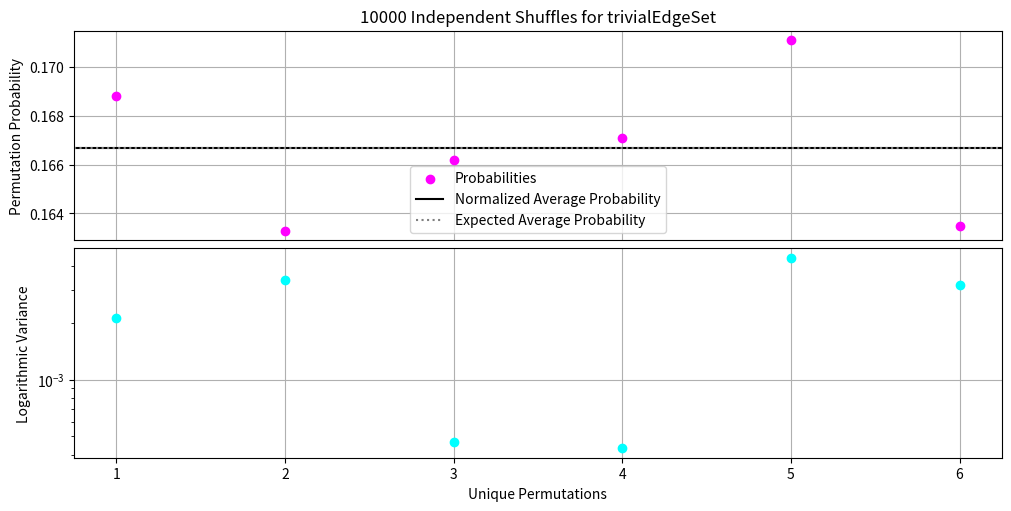
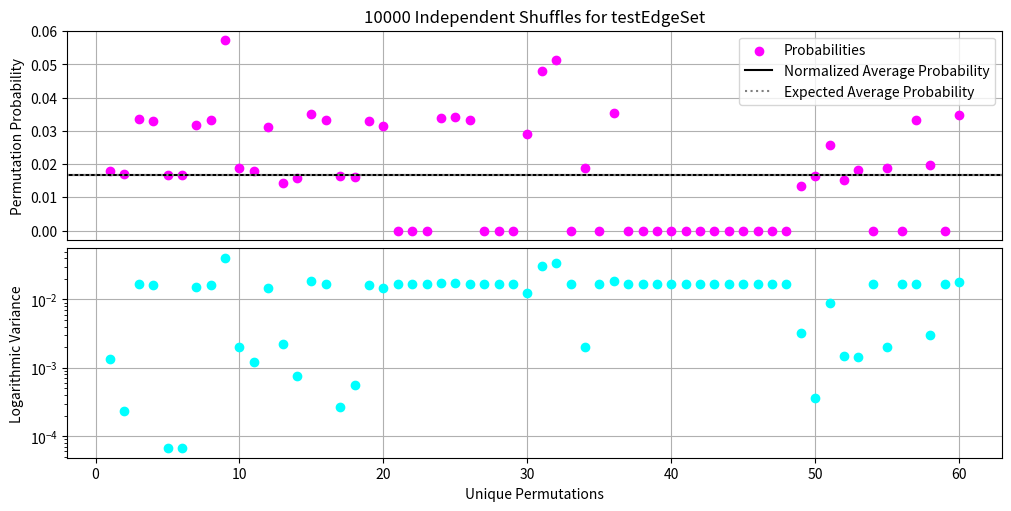
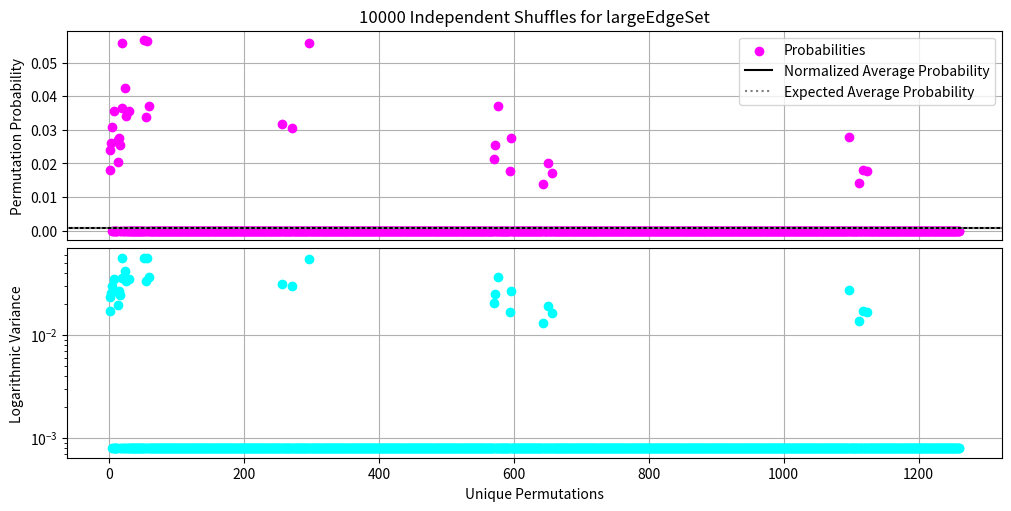
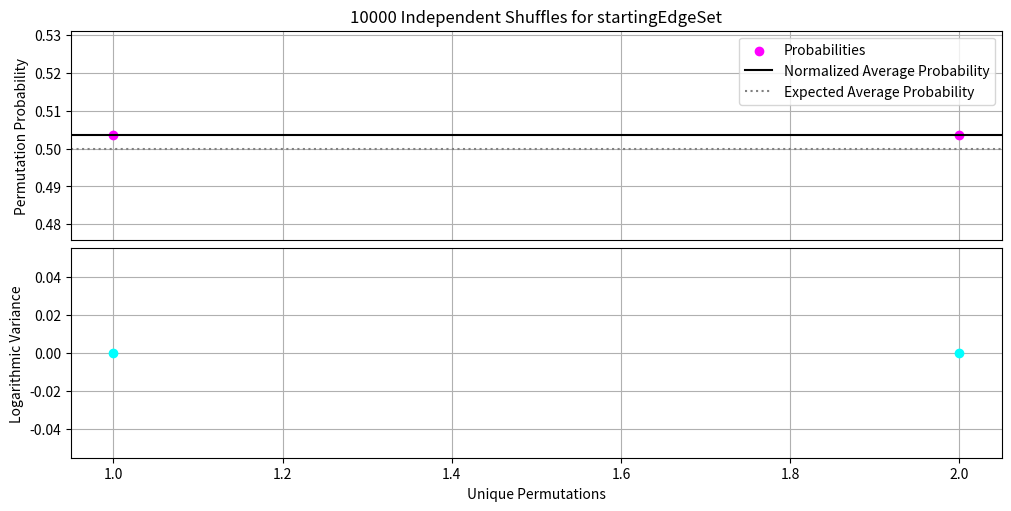
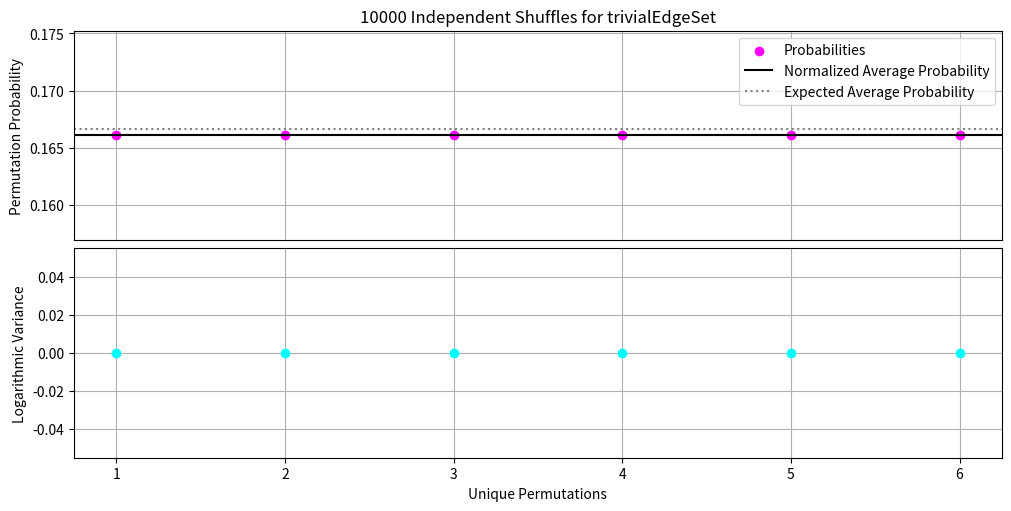
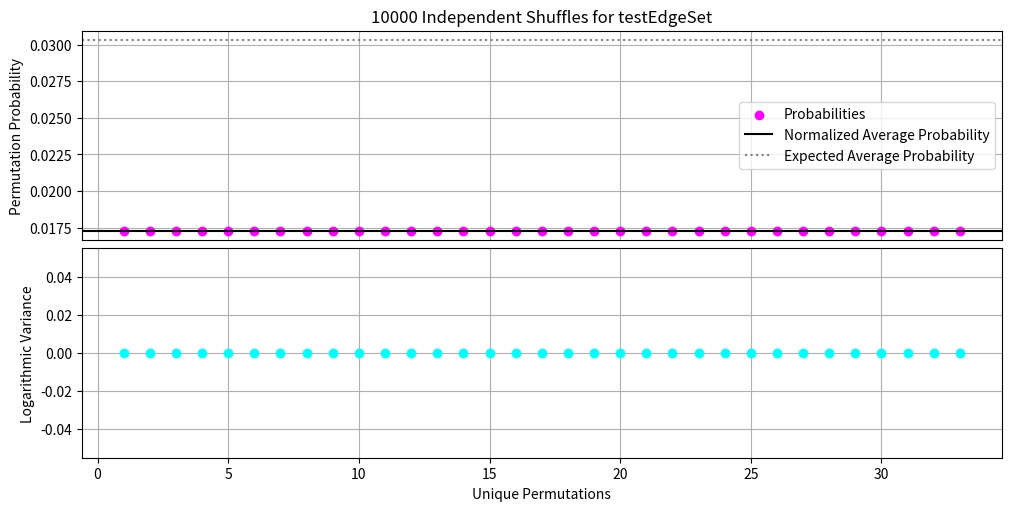

Write the Python code that produced these figures, in order.
#%% Importing modules - コンプリート

# Standard mathematics modules
import numpy as np
import matplotlib.pyplot as plt

# Group theoretic modules
from sympy.utilities.iterables import multiset_permutations                      


#%% Defining test edge sets to permute - コンプリート
testEdgeSet = [
        [1,2],[2,1],[2,3],[3,2],[4,4]
    ]

largeEdgeSet = [
        [1,1],[1,2],[2,1],[3,2],[3,3],[4,1],[5,2]
    ]

trivialEdgeSet = [
        [1,1],[2,2],[3,3]
        ]


# %% Redefining the consensus shuffle using the DCN notation - コンプリート

# Defining the consensus shuffle with a deterministic run time
def consensusShuffle(targetEdgeSet, extraInfo=True):
    
    # Initializing the edge set and its columns
    edgeSet = targetEdgeSet.copy()
    u = list(np.array(edgeSet).T[0])
    v = list(np.array(edgeSet).T[1])
    
    # Extra info: printing the original configuration of the set
    if extraInfo == True:
        print('Initial edge set of the graph:\n', edgeSet)
        print('Target list:\n', u)
        print('Dual list:\n', v)
        
    # Looping over the different endpoints of the unselected elements
    for i in reversed(
        range(
            1, len(u)
        )
    ):
        # Extra info: printing current selected endpoint
        if extraInfo == True:
            print('Current endpoint: ', u[i])
        
        # Initializing the transition index set
        t = [i]
        
        # Constructing the transition set based on non-degenerate elements
        for k in range(
            0, i
            ):
            
            # Extra info: print if tuples occur in the edge set
            if extraInfo == True:
                print('[u[i],v[k]] tuple: ', [u[i],v[k]], [u[i],v[k]] not in edgeSet)
                print('[u[k],v[i]] tuple: ', [u[k],v[i]], [u[k],v[i]] not in edgeSet)
            
            # Appending non-degenerate points indices to the transition set
            if (
                ([u[i],v[k]] not in edgeSet) and ([u[k],v[i]] not in edgeSet)
                ):
                t.append(k)
                
        # Extra info: printing the transition set
        if extraInfo == True:
            print('Current transition index set: ', sorted(t))        
                
        # Randomly selecting a point in the transition set and swapping elements
        j = np.random.choice(t)
        u[i], u[j] = u[j], u[i]
        
        # Extra info: printing randomly selected element
        if extraInfo == True:
            print('Selected transition index: ', j)
            print('Selected swap point in U: ', u[i])
        
        # Extra info: printing swapped elements and new list
        if extraInfo == True:
            print('Swapped element', u[i], 'with', u[j])
            print('Current target list: ', u)
            print('Current dual list: ', v)
        
    # Gluing back the pieces of the edge set together 
    finalEdgeSet = np.column_stack(
        (u,v)
    )
    
    # Extra info: presenting the final state of the edge set
    if extraInfo == True:
        print('Final state of edge set:\n', finalEdgeSet)
        
    return finalEdgeSet

# Testing the function on different edge sets
print('--- Trivial Edge Set ---')
consensusShuffle(trivialEdgeSet)
print('--- Test Edge Set ---')
consensusShuffle(testEdgeSet)
print('--- Large Edge Set ---')
consensusShuffle(largeEdgeSet)
                

# %% [Vertex Space] Computing probability distribution of group action for the consensus group - コンプリート

# Defining a plotting function for a fixed amount of iterations
def probabilityDistribution(inputEdgeSet, edgeName, iterationSize, extraInfo=False):
    
    # Defining all possible unique permutations of the input set
    permutationArray = list(
        multiset_permutations(list(np.array(inputEdgeSet).T[0]))
    )
    print('Total possible permutations: ', len(permutationArray))
    print('All possible unique permutations: ', permutationArray)

    # Initialize an empty list to tally up the occurences of given permutations
    tallySet = list(
        np.zeros(
            len(permutationArray), dtype=int
        )
    )
    
    # Iterating through iterationSize independent shuffles
    for iteration in range(
        1,iterationSize+1
        ):
        
        # Performing a random permutation of the U column of the edge set
        outputEdgeSet = consensusShuffle(inputEdgeSet,False)
        outputTargetList = list(outputEdgeSet.T[0])
        if extraInfo == True:
            print('Permuted set: ', outputTargetList)
        
        # Checking if it is one of the permutations and if so add to the tally
        for permutation in range(
            0,len(permutationArray)
        ):
            if outputTargetList == permutationArray[permutation]:
                tallySet[permutation] += 1
            
    # Extra info: printing output tally set
    if extraInfo == True:           
        print('Final tally: ',tallySet)

    # Indexing all unique permutations of U
    permutationIndexSet = list(
        np.arange(
            1, len(permutationArray)+1
        )
    )
    
    # Computing the average occurence of the unique permutations
    averageOccurence = np.mean(tallySet)/iterationSize
    
    # Probability set of all unique permutations of U
    probabilitySet = np.array(tallySet)/iterationSize

    # Plotting results of permutations for all independent iterations
    fig, axs = plt.subplots(2, 1, figsize=(10, 5), constrained_layout=True)
    
    # Top subplot: probabilities
    ax = axs[0]
    ax.scatter(permutationIndexSet,probabilitySet, color='magenta',label='Probabilities')
    ax.axhline(y=averageOccurence, color='black', label = 'Normalized Average Probability')
    ax.axhline(y=1/len(permutationArray), color='gray', label = 'Expected Average Probability', linestyle = 'dotted')
    ax.set_ylabel('Permutation Probability')
    ax.tick_params(axis='x', which='both', bottom=False, top=False, labelbottom=False)
    ax.set_title(f'{iterationSize} Independent Shuffles for {edgeName}')
    ax.legend()
    ax.grid()
    ax.set_axisbelow(True)

    # Bottom subplot: residuals
    ax = axs[1]
    ax.scatter(permutationIndexSet,np.abs(
        ( np.array(tallySet)/iterationSize ) - averageOccurence
    ), color ='aqua', label='Normalized Residues')
    ax.set_xlabel('Unique Permutations')
    ax.set_ylabel('Logarithmic Variance')
    ax.set_yscale('log')
    ax.grid()
    ax.set_axisbelow(True)
    
    return

# Computing the probability distributions for the different edge sets
print('--- Trivial Edge Set ---')
probabilityDistribution(trivialEdgeSet,'trivialEdgeSet', 10000)
print('--- Test Edge Set ---')
probabilityDistribution(testEdgeSet,'testEdgeSet', 10000)
print('--- Large Edge Set ---')
probabilityDistribution(largeEdgeSet,'largeEdgeSet', 10000)


# %% Testing grounds for vertex space transformations
startingEdgeSet = [
    [1,1],[2,2]
    ]
print('Test edge set: ', testEdgeSet)
print('Starting edge set: ', startingEdgeSet)

# Different columns
uColumn = list(
    np.array(startingEdgeSet).T[0]
    )
vColumn = list(
    np.array(startingEdgeSet).T[1]
    )
reconstructedSet = np.column_stack(
    (uColumn,vColumn)
).tolist()
  
print('U Column: ', uColumn)
print('V Column: ', vColumn)

# Possible edge sets to compare to
possibleUColumns = list(
        multiset_permutations(uColumn)
    )
possibleVColumns = list(
        multiset_permutations(vColumn)
    )
print('Reconstructed edge set: ', reconstructedSet)
print('Possible U Columns: ', possibleUColumns)
print('Possible V Columns: ', possibleVColumns)
degeneratePossibleEdgeSets = [
    np.column_stack((u,v)).tolist() for u in possibleUColumns for v in possibleVColumns
]
print('Possible edge sets: ', degeneratePossibleEdgeSets)

# Cutting out degenerate entries in the possible edge sets
def removeDegeneracy(inputEdgeSets): 
    
    # Initializing the new list of unique edge sets
    uniqueEdgeSets = []

    # Initialize an empty set to keep track of duplicate edge sets
    seenEdgeSets = set()

    # Iterate through each inner edge set
    for edgeSet in inputEdgeSets:
        
        # Convert the inner list to a frozenset for immutability
        frozenSet = frozenset(map(tuple, edgeSet))

        # Check if the set is not in seen_sets (i.e., not a duplicate)
        if frozenSet not in seenEdgeSets:
            
            # Add the set to seenEdgeSets to mark it as seen
            seenEdgeSets.add(frozenSet)

            # Append the original inner list to unique_lsts
            uniqueEdgeSets.append(edgeSet)

    # Return the list of unique lists
    return uniqueEdgeSets

possibleEdgeSets = removeDegeneracy(degeneratePossibleEdgeSets)
print('Unique possible edge sets: ', possibleEdgeSets)


# %% [Edge Space] Computing probability distribution of group action for the consensus group - コンプリート

# Defining a plotting function for a fixed amount of iterations
def probabilityDistribution(inputEdgeSet, edgeName, iterationSize, extraInfo=False):
    
    # Defining the different columns of the edgeset
    uColumn = list(
        np.array(inputEdgeSet).T[0]
    )
    vColumn = list(
        np.array(inputEdgeSet).T[1]
    )

    # Defining all possible unique permutations of the edge set
    possibleUColumns = list(
        multiset_permutations(uColumn)
    )
    possibleVColumns = list(
        multiset_permutations(vColumn)
    )
    degeneratePossibleEdgeSets = [
        np.column_stack((u,v)).tolist() for u in possibleUColumns for v in possibleVColumns
    ]
    possibleEdgeSets = removeDegeneracy(degeneratePossibleEdgeSets)
    print('Total edge sets: ', len(possibleEdgeSets))
    print('All possible unique edge sets: ', possibleEdgeSets)

    # Initialize an empty list to tally up the occurences of given permutations
    tallySet = list(
        np.zeros(
            len(possibleEdgeSets), dtype=int
        )
    )
    
    # Iterating through iterationSize independent shuffles
    for iteration in range(
        1,iterationSize+1
        ):
        
        # Performing a random permutation of the U column of the edge set
        outputEdgeSet = consensusShuffle(inputEdgeSet,False).tolist()
        
        # Checking if it is one of the permutations and if so add to the tally
        for permutation in range(
            0,len(possibleEdgeSets)
        ):
            if outputEdgeSet in possibleEdgeSets:
                tallySet[permutation] += 1
            
    # Extra info: printing output tally set
    if extraInfo == True:           
        print('Final tally: ',tallySet)

    # Indexing all unique permutations of the edge set
    permutationIndexSet = list(
        np.arange(
            1, len(possibleEdgeSets)+1
        )
    )
    
    # Computing the average occurence of the unique permutations
    averageOccurence = np.mean(tallySet)/iterationSize
    
    # Probability set of all unique permutations of U
    probabilitySet = np.array(tallySet)/iterationSize

    # Plotting results of permutations for all independent iterations
    fig, axs = plt.subplots(2, 1, figsize=(10, 5), constrained_layout=True)
    
    # Top subplot: probabilities
    ax = axs[0]
    ax.scatter(permutationIndexSet,probabilitySet, color='magenta',label='Probabilities')
    ax.axhline(y=averageOccurence, color='black', label = 'Normalized Average Probability')
    ax.axhline(y=1/len(possibleEdgeSets), color='gray', label = 'Expected Average Probability', linestyle = 'dotted')
    ax.set_ylabel('Permutation Probability')
    ax.tick_params(axis='x', which='both', bottom=False, top=False, labelbottom=False)
    ax.set_title(f'{iterationSize} Independent Shuffles for {edgeName}')
    ax.legend()
    ax.grid()
    ax.set_axisbelow(True)

    # Bottom subplot: residuals
    ax = axs[1]
    ax.scatter(permutationIndexSet,np.abs(
        ( np.array(tallySet)/iterationSize ) - averageOccurence
    ), color ='aqua', label='Normalized Residues')
    ax.set_xlabel('Unique Permutations')
    ax.set_ylabel('Logarithmic Variance')
    ax.grid()
    ax.set_axisbelow(True)
    
    return possibleEdgeSets


# Computing the probability distributions for the different edge sets
print('--- Starting Edge Set ---')
probabilityDistribution(startingEdgeSet,'startingEdgeSet',10000)
print('--- Trivial Edge Set ---')
probabilityDistribution(trivialEdgeSet,'trivialEdgeSet',10000)
print('--- Test Edge Set ---')
probabilityDistribution(testEdgeSet,'testEdgeSet',10000)


# %% Constructing a function to verify if a given degree sequence is satisfiable - コンプリート

# Defining the verification function for degree sequences
def sequenceVerifier(inputSequence, uSize, vSize, extraInfo=True):
    
    # Partioning degree sequence into ordered sub-sequences
    uSequence = sorted(
        inputSequence[:uSize], reverse=True
    )
    vSequence = sorted(
        inputSequence[vSize:], reverse=True
    )
    
    # Extra info: printing initial state of sequences
    if extraInfo == True:
        print('Partial U sequence: ', uSequence)
        print('Partial V sequence: ', vSequence)
    
    # Initializing constraint logic
    firstConstraint = False
    secondConstraint = False
    totalConstraint = False
    
    # Testing the first constraint: conservation
    if np.sum(uSequence) == np.sum(vSequence):
        firstConstraint = True
        
        # Extra info: printing the outcome of the first constraint
        if extraInfo == True:
            print('First constraint: ', firstConstraint)
        
    else:
        
        # Extra info: printing the outcome of the first constraint
        if extraInfo == True:
            print('First constraint: ', firstConstraint)
            
        return False
    
    # Testing the second constraint: boundedness
    for k in range(0, uSize):
        
        # Computing LHS of constraint
        leftHandSide = np.sum(uSequence[:k+1])
        
        # Computing RHS of constraint
        minVSequence = [min(v,k+1) for v in vSequence]
        rightHandSide = np.sum(minVSequence)
        
        # Extra info: printing the values of the sides
        if extraInfo == True:
            print('LHS: ', leftHandSide)
            print('RHS: ', rightHandSide)
        
        # Break loop if it doesn't satistfy each constraint for k
        if not leftHandSide <= rightHandSide:
            
            # Extra info: printing the outcome of the first constraint
            if extraInfo == True:
                print('Second constraint: ', secondConstraint)
                
            return False
    
    # If loop didn't break, then the second constraint is satisfied
    secondConstraint = True
    
    # Extra info: printing the outcome of the first constraint
    if extraInfo == True:
        print('Second constraint: ', secondConstraint)
    
    # If both constraints are sastisfied, it is a proper degree sequence
    if (firstConstraint == True) and (secondConstraint == True):
        totalConstraint = True
        
    # Returning output of the constraint
    return totalConstraint
    
# Printing some examples of the algorithm on degree sequences
print('--- Trivial degree sequence ---')
sequenceVerifier([1,1,1,1,1,1],3,3)
print('--- Non-trivial degree sequence ---')
sequenceVerifier([2,2,2,2,3,1],3,3)
print('--- Non-satisfying degree sequence ---')
sequenceVerifier([6,2,1,3,3,3],3,3)


# %% Constructing a function to output an intial graph assignment - コンプリート

# Defining the function from which outputs an edge assignment from U,V
def edgeAssignment(inputSequence, uSize, vSize, extraInfo=True):
    
    # Testing if is a satisfiable degree sequence
    if sequenceVerifier(inputSequence, uSize, vSize, False) == False:
        return False
    else:
        print('Partially satisfiable sequence.')
    
    # Initializing the ordered degree sequences and edge set
    edgeSet = []
    uSequence = sorted(
        inputSequence[:uSize], reverse=True
    )
    vSequence = sorted(
        inputSequence[vSize:], reverse=True
    )
    
    # Extra info: printing initial state of sequences and edge set
    if extraInfo == True:
        print('Partial U sequence: ', uSequence)
        print('Partial V sequence: ', vSequence)
        print('Initial edge set: ', edgeSet)
    
    # Looping through to construct the edge set
    for u in range(0,len(uSequence)):
        for v in range(0,len(vSequence)):
            if (uSequence[u]>0) and (vSequence[v]>0):
                edgeSet.append([u,v])
                uSequence[u] -= 1
                vSequence[v] -= 1
                
    # Extra info: printing the final state of the edge set
    if extraInfo == True:
        print('Final edge set: ', edgeSet)
              
    # Recall: the final graph has its columns decreasingly ordered!  
    return edgeSet
    
# Printing some examples of the algorithm on degree sequences
print('--- Trivial degree sequence ---')
edgeAssignment([1,1,1,1,1,1],3,3)
print('--- Non-trivial degree sequence ---')
edgeAssignment([2,2,2,2,3,1],3,3)
print('--- Non-satisfying degree sequence ---')
edgeAssignment([6,2,1,3,3,3],3,3)


# %%
